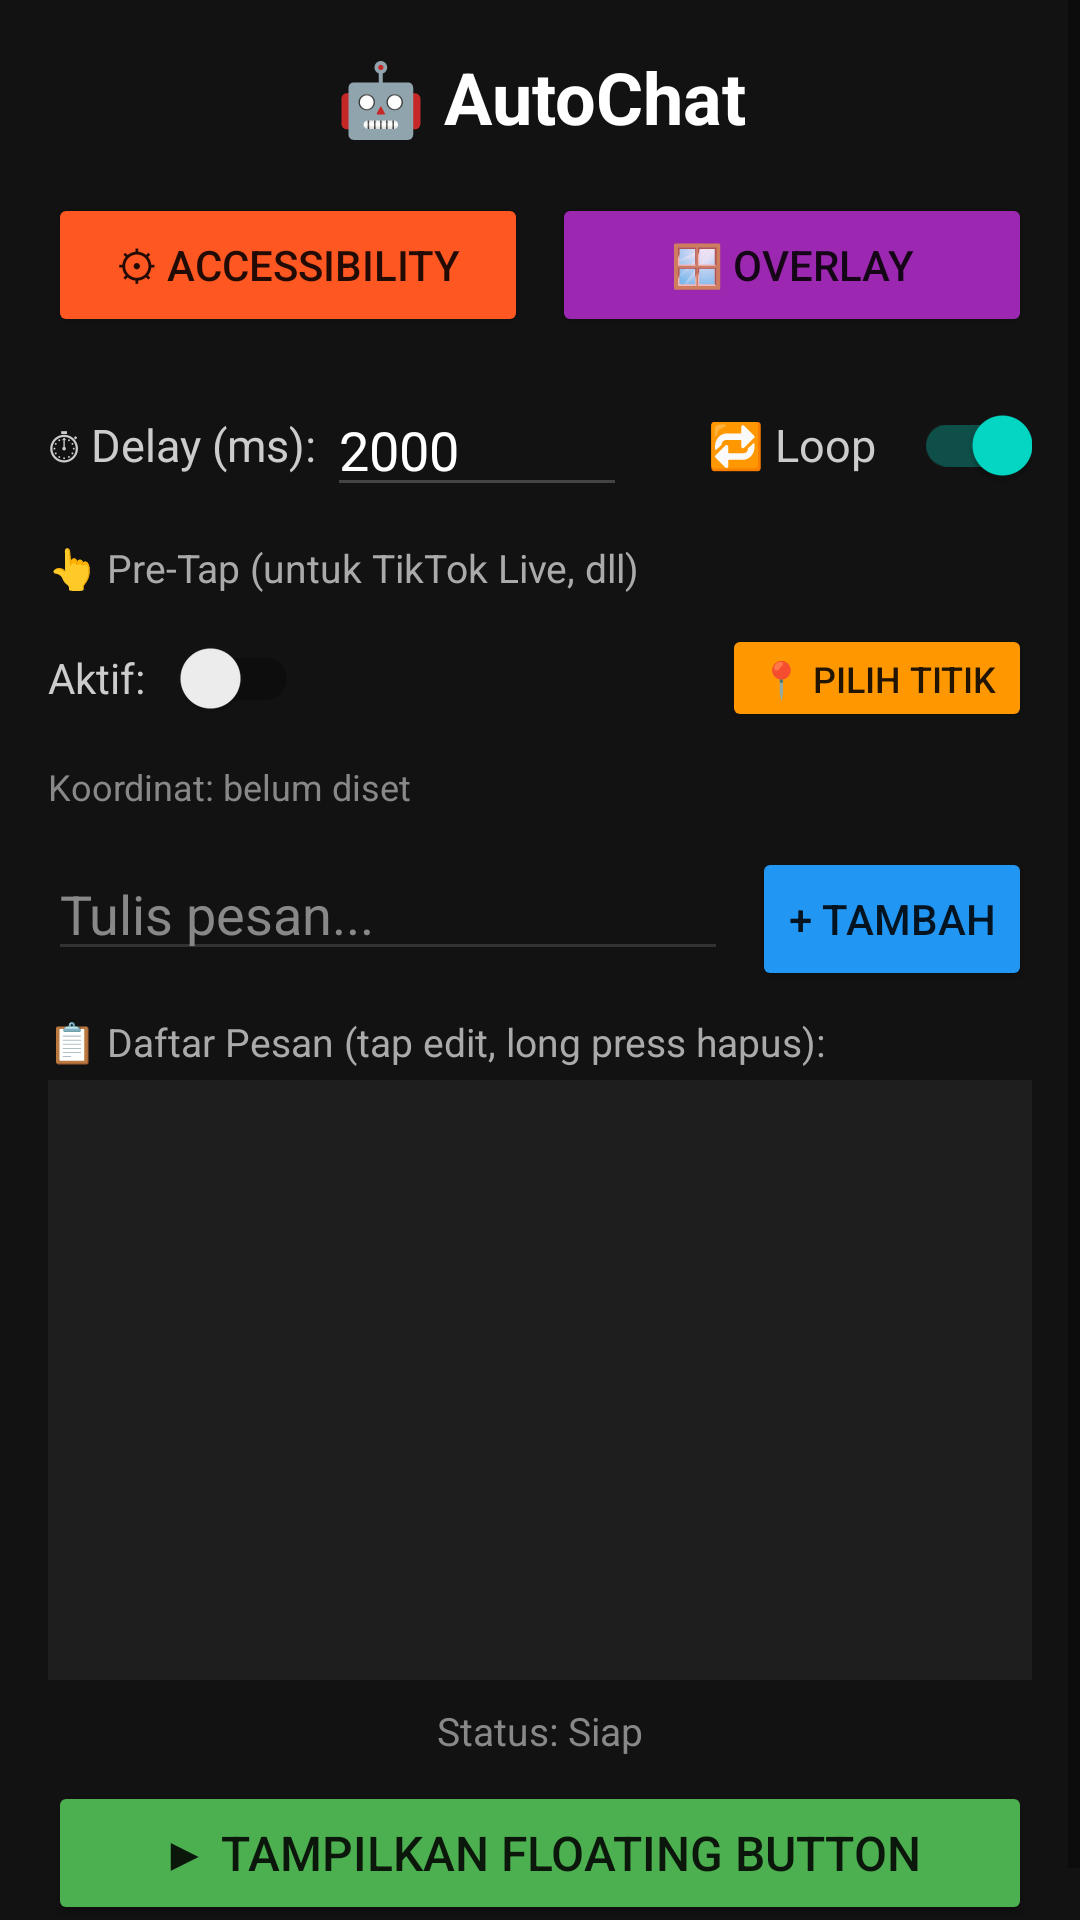

This screen was rendered from an Android layout file. Write that file and the resources it references.
<!-- AndroidManifest.xml: application theme Theme.AutoChat -->
<!-- res/layout/activity_main.xml -->
<?xml version="1.0" encoding="utf-8"?>
<ScrollView xmlns:android="http://schemas.android.com/apk/res/android"
    android:layout_width="match_parent"
    android:layout_height="match_parent"
    android:background="#121212">

    <LinearLayout
        android:layout_width="match_parent"
        android:layout_height="wrap_content"
        android:orientation="vertical"
        android:padding="16dp">

        <TextView
            android:layout_width="match_parent"
            android:layout_height="wrap_content"
            android:text="🤖 AutoChat"
            android:textSize="24sp"
            android:textColor="#FFFFFF"
            android:textStyle="bold"
            android:gravity="center"
            android:paddingBottom="16dp"/>

        <LinearLayout
            android:layout_width="match_parent"
            android:layout_height="wrap_content"
            android:orientation="horizontal"
            android:layout_marginBottom="12dp">
            <Button android:id="@+id/btnAccessibility" android:layout_width="0dp" android:layout_height="wrap_content" android:layout_weight="1" android:text="⚙ Accessibility" android:layout_marginEnd="4dp" android:backgroundTint="#FF5722"/>
            <Button android:id="@+id/btnOverlay" android:layout_width="0dp" android:layout_height="wrap_content" android:layout_weight="1" android:text="🪟 Overlay" android:layout_marginStart="4dp" android:backgroundTint="#9C27B0"/>
        </LinearLayout>

        <LinearLayout
            android:layout_width="match_parent"
            android:layout_height="wrap_content"
            android:orientation="horizontal"
            android:gravity="center_vertical"
            android:layout_marginBottom="8dp">
            <TextView android:layout_width="wrap_content" android:layout_height="wrap_content" android:text="⏱ Delay (ms): " android:textColor="#CCCCCC" android:textSize="15sp"/>
            <EditText android:id="@+id/etDelay" android:layout_width="100dp" android:layout_height="wrap_content" android:inputType="number" android:text="2000" android:textColor="#FFFFFF" android:backgroundTint="#444444"/>
            <Space android:layout_width="0dp" android:layout_height="0dp" android:layout_weight="1"/>
            <TextView android:layout_width="wrap_content" android:layout_height="wrap_content" android:text="🔁 Loop" android:textColor="#CCCCCC" android:textSize="15sp" android:layout_marginEnd="4dp"/>
            <androidx.appcompat.widget.SwitchCompat android:id="@+id/switchLoop" android:layout_width="wrap_content" android:layout_height="wrap_content" android:checked="true"/>
        </LinearLayout>

        
        <TextView
            android:layout_width="match_parent"
            android:layout_height="wrap_content"
            android:text="👆 Pre-Tap (untuk TikTok Live, dll)"
            android:textColor="#AAAAAA"
            android:textSize="13sp"
            android:paddingBottom="4dp"/>

        <LinearLayout
            android:layout_width="match_parent"
            android:layout_height="wrap_content"
            android:orientation="horizontal"
            android:gravity="center_vertical"
            android:layout_marginBottom="4dp">
            <TextView android:layout_width="wrap_content" android:layout_height="wrap_content" android:text="Aktif: " android:textColor="#CCCCCC"/>
            <androidx.appcompat.widget.SwitchCompat android:id="@+id/switchPreTap" android:layout_width="wrap_content" android:layout_height="wrap_content"/>
            <Space android:layout_width="0dp" android:layout_height="0dp" android:layout_weight="1"/>
            <Button android:id="@+id/btnPickTap" android:layout_width="wrap_content" android:layout_height="36dp" android:text="📍 Pilih Titik" android:textSize="12sp" android:backgroundTint="#FF9800"/>
        </LinearLayout>

        <TextView
            android:id="@+id/tvTapCoord"
            android:layout_width="match_parent"
            android:layout_height="wrap_content"
            android:text="Koordinat: belum diset"
            android:textColor="#888888"
            android:textSize="12sp"
            android:layout_marginBottom="12dp"/>

        
        <LinearLayout
            android:layout_width="match_parent"
            android:layout_height="wrap_content"
            android:orientation="horizontal"
            android:layout_marginBottom="8dp">
            <EditText android:id="@+id/etMessage" android:layout_width="0dp" android:layout_height="wrap_content" android:layout_weight="1" android:hint="Tulis pesan..." android:textColor="#FFFFFF" android:textColorHint="#888888" android:backgroundTint="#333333" android:layout_marginEnd="8dp"/>
            <Button android:id="@+id/btnAdd" android:layout_width="wrap_content" android:layout_height="wrap_content" android:text="+ Tambah" android:backgroundTint="#2196F3"/>
        </LinearLayout>

        <TextView android:layout_width="match_parent" android:layout_height="wrap_content" android:text="📋 Daftar Pesan (tap edit, long press hapus):" android:textColor="#AAAAAA" android:textSize="13sp" android:paddingBottom="4dp"/>

        <ListView android:id="@+id/listMessages" android:layout_width="match_parent" android:layout_height="200dp" android:background="#1E1E1E" android:divider="#333333" android:dividerHeight="1dp"/>

        <TextView android:id="@+id/tvStatus" android:layout_width="match_parent" android:layout_height="wrap_content" android:text="Status: Siap" android:textColor="#888888" android:textSize="13sp" android:gravity="center" android:paddingTop="8dp"/>

        <Button android:id="@+id/btnStart" android:layout_width="match_parent" android:layout_height="wrap_content" android:layout_marginTop="8dp" android:text="▶ TAMPILKAN FLOATING BUTTON" android:textSize="16sp" android:backgroundTint="#4CAF50"/>

    </LinearLayout>
</ScrollView>
<!-- resources referenced by this layout -->
<resources>
  <style name="Theme.AutoChat" parent="Theme.MaterialComponents.DayNight.DarkActionBar">
          <item name="colorPrimary">#1976D2</item>
          <item name="colorPrimaryVariant">#0D47A1</item>
          <item name="colorOnPrimary">#FFFFFF</item>
      </style>
</resources>
